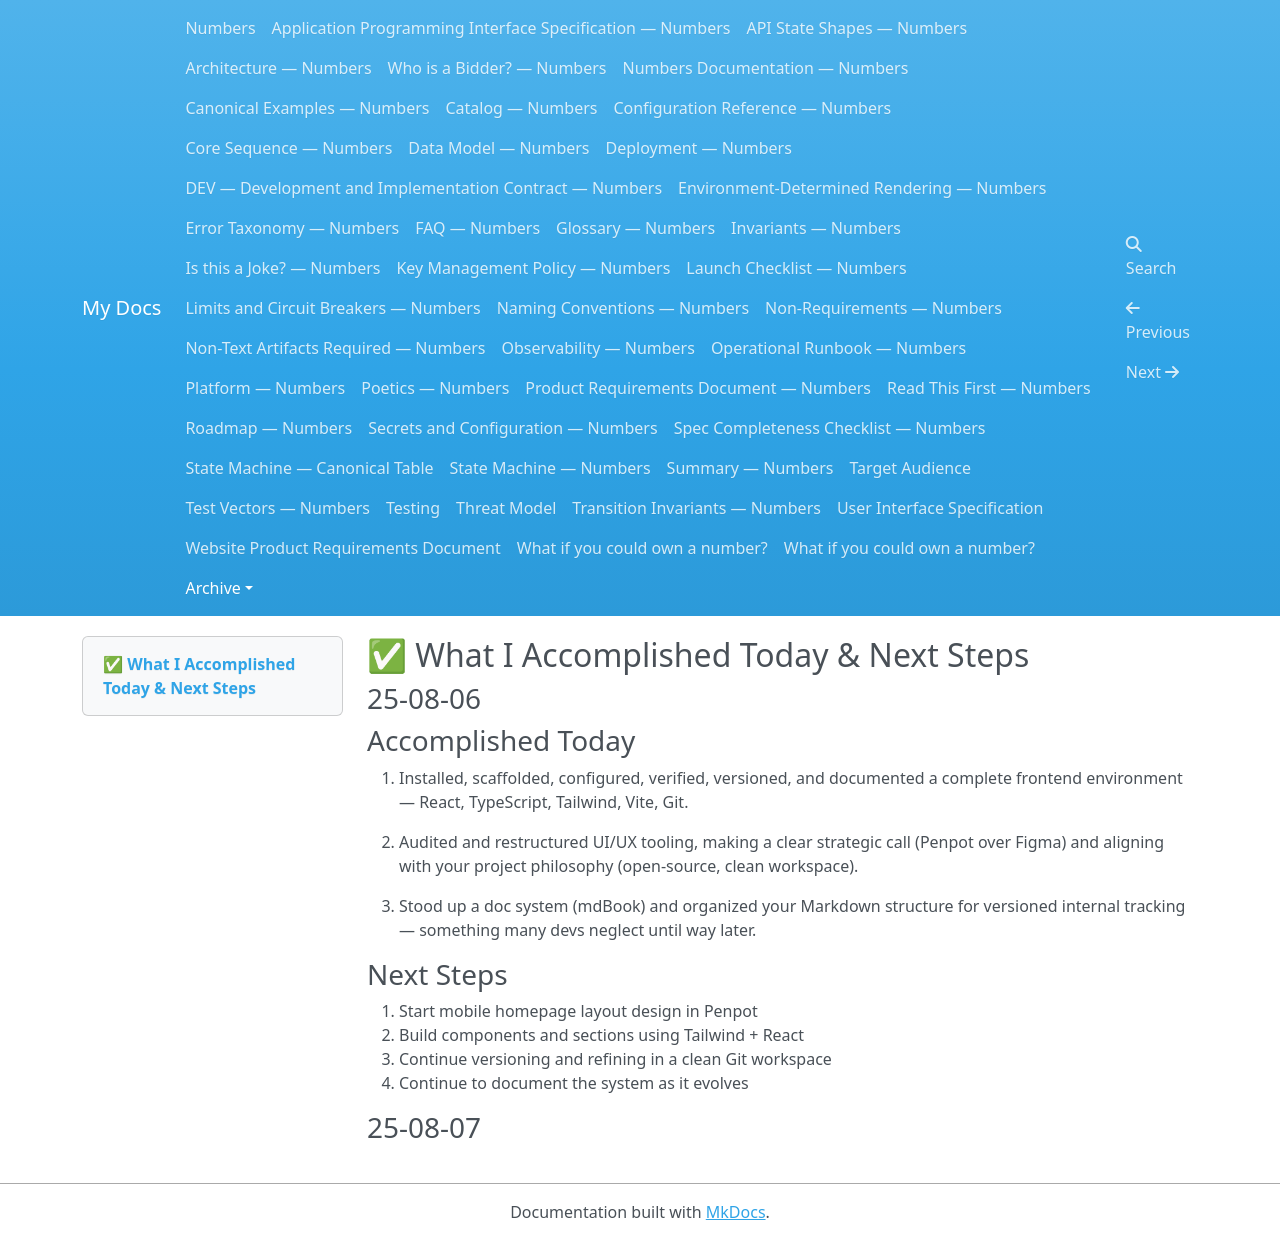

repository: dannygoldfield/numbers-docs · page: archive/Daily-Log/index.html · generator: mkdocs

## ✅ What I Accomplished Today & Next Steps

### 25-08-06
### Accomplished Today
1. Installed, scaffolded, configured, verified, versioned, and documented a complete frontend environment — React, TypeScript, Tailwind, Vite, Git.

2. Audited and restructured UI/UX tooling, making a clear strategic call (Penpot over Figma) and aligning with your project philosophy (open-source, clean workspace).

3. Stood up a doc system (mdBook) and organized your Markdown structure for versioned internal tracking — something many devs neglect until way later.


### Next Steps
1. Start mobile homepage layout design in Penpot  
2. Build components and sections using Tailwind + React  
3. Continue versioning and refining in a clean Git workspace  
4. Continue to document the system as it evolves

### 25-08-07
